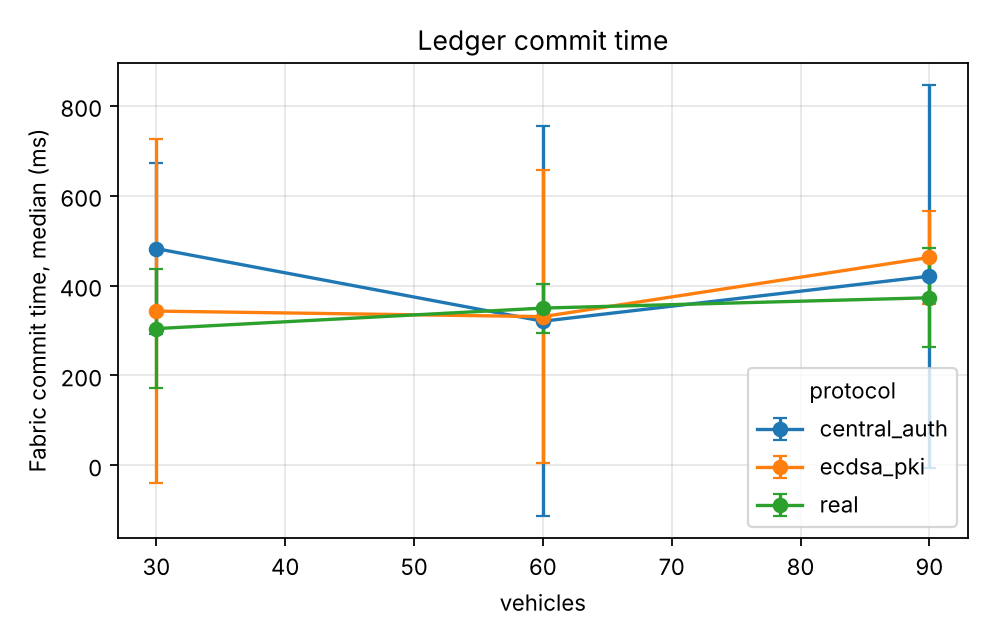

The table this chart was drawn from, first rows:
series, vehicles, ledger_commit_ms_median, ledger_commit_ms_median_ci95
experiments.baselines.central_auth, 30.0, 482.3, 190.1
experiments.baselines.central_auth, 60.0, 320.8, 434
experiments.baselines.central_auth, 90.0, 421.0, 426
experiments.baselines.ecdsa_pki, 30.0, 343.3, 382.9
experiments.baselines.ecdsa_pki, 60.0, 331.0, 326.5
experiments.baselines.ecdsa_pki, 90.0, 462.7, 103
real, 30.0, 304.3, 132.1
real, 60.0, 350.0, 54.69
real, 90.0, 373.0, 110
